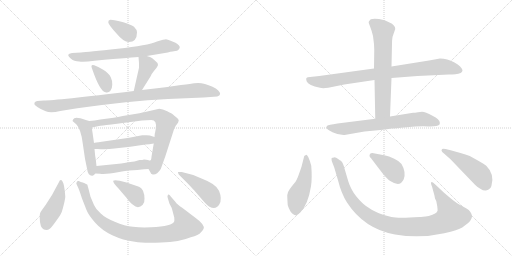
t = 0.00 s
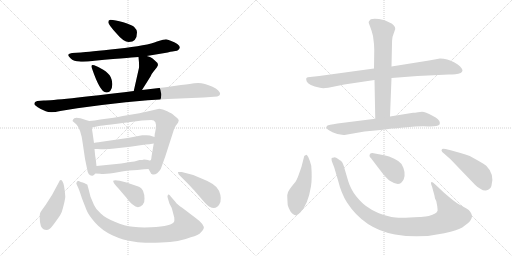
t = 2.92 s
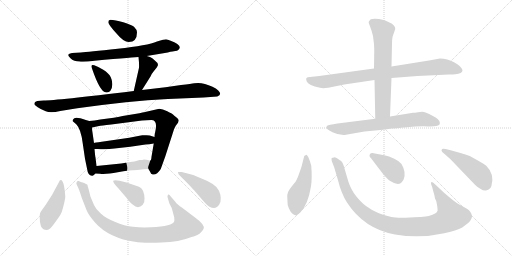
t = 5.84 s
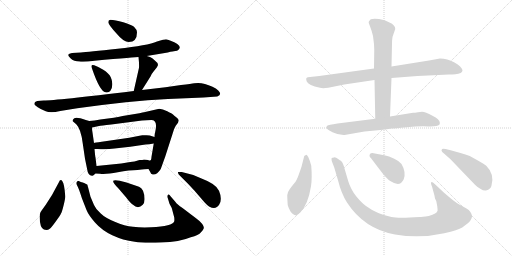
t = 8.76 s
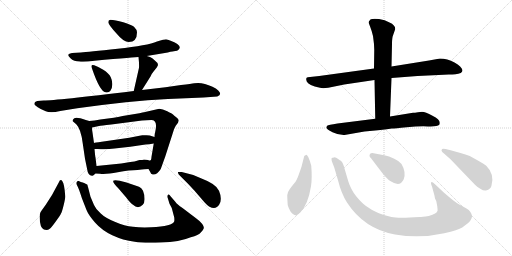
t = 11.67 s
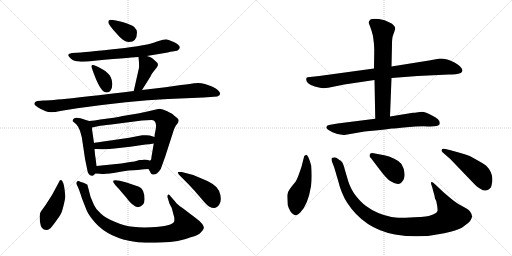
t = 14.59 s

The animated SVG that drew these frames (rendered in a browser with its animation timeline set to each time). Animation: 20 CSS @keyframes rules; one cycle of 14.59 s.

<svg version="1.1" viewBox="0 0 2048 1024" xmlns="http://www.w3.org/2000/svg">
  <g stroke="lightgray" stroke-dasharray="1,1" stroke-width="1" transform="scale(4, 4)">
    <line x1="0" y1="0" x2="256" y2="256"></line>
    <line x1="256" y1="0" x2="0" y2="256"></line>
    <line x1="128" y1="0" x2="128" y2="256"></line>
    <line x1="0" y1="128" x2="256" y2="128"></line>
    <line x1="256" y1="0" x2="512" y2="256"></line>
    <line x1="512" y1="0" x2="256" y2="256"></line>
    <line x1="384" y1="0" x2="384" y2="256"></line>
    <line x1="256" y1="128" x2="512" y2="128"></line>
  </g>
<g transform="scale(1, -1) translate(0, -850)">
   <style type="text/css">
    @keyframes keyframes0 {
      from {
       stroke: black;
       stroke-dashoffset: 348;
       stroke-width: 128;
       }
       53% {
       animation-timing-function: step-end;
       stroke: black;
       stroke-dashoffset: 0;
       stroke-width: 128;
       }
       to {
       stroke: black;
       stroke-width: 1024;
       }
       }
       #make-me-a-hanzi-animation-0 {
         animation: keyframes0 0.533203s both;
         animation-delay: 0.000000s;
         animation-timing-function: linear;
       }
    @keyframes keyframes1 {
      from {
       stroke: black;
       stroke-dashoffset: 689;
       stroke-width: 128;
       }
       69% {
       animation-timing-function: step-end;
       stroke: black;
       stroke-dashoffset: 0;
       stroke-width: 128;
       }
       to {
       stroke: black;
       stroke-width: 1024;
       }
       }
       #make-me-a-hanzi-animation-1 {
         animation: keyframes1 0.810710s both;
         animation-delay: 0.533203s;
         animation-timing-function: linear;
       }
    @keyframes keyframes2 {
      from {
       stroke: black;
       stroke-dashoffset: 351;
       stroke-width: 128;
       }
       53% {
       animation-timing-function: step-end;
       stroke: black;
       stroke-dashoffset: 0;
       stroke-width: 128;
       }
       to {
       stroke: black;
       stroke-width: 1024;
       }
       }
       #make-me-a-hanzi-animation-2 {
         animation: keyframes2 0.535645s both;
         animation-delay: 1.343913s;
         animation-timing-function: linear;
       }
    @keyframes keyframes3 {
      from {
       stroke: black;
       stroke-dashoffset: 404;
       stroke-width: 128;
       }
       57% {
       animation-timing-function: step-end;
       stroke: black;
       stroke-dashoffset: 0;
       stroke-width: 128;
       }
       to {
       stroke: black;
       stroke-width: 1024;
       }
       }
       #make-me-a-hanzi-animation-3 {
         animation: keyframes3 0.578776s both;
         animation-delay: 1.879557s;
         animation-timing-function: linear;
       }
    @keyframes keyframes4 {
      from {
       stroke: black;
       stroke-dashoffset: 984;
       stroke-width: 128;
       }
       76% {
       animation-timing-function: step-end;
       stroke: black;
       stroke-dashoffset: 0;
       stroke-width: 128;
       }
       to {
       stroke: black;
       stroke-width: 1024;
       }
       }
       #make-me-a-hanzi-animation-4 {
         animation: keyframes4 1.050781s both;
         animation-delay: 2.458333s;
         animation-timing-function: linear;
       }
    @keyframes keyframes5 {
      from {
       stroke: black;
       stroke-dashoffset: 489;
       stroke-width: 128;
       }
       61% {
       animation-timing-function: step-end;
       stroke: black;
       stroke-dashoffset: 0;
       stroke-width: 128;
       }
       to {
       stroke: black;
       stroke-width: 1024;
       }
       }
       #make-me-a-hanzi-animation-5 {
         animation: keyframes5 0.647949s both;
         animation-delay: 3.509115s;
         animation-timing-function: linear;
       }
    @keyframes keyframes6 {
      from {
       stroke: black;
       stroke-dashoffset: 770;
       stroke-width: 128;
       }
       71% {
       animation-timing-function: step-end;
       stroke: black;
       stroke-dashoffset: 0;
       stroke-width: 128;
       }
       to {
       stroke: black;
       stroke-width: 1024;
       }
       }
       #make-me-a-hanzi-animation-6 {
         animation: keyframes6 0.876628s both;
         animation-delay: 4.157064s;
         animation-timing-function: linear;
       }
    @keyframes keyframes7 {
      from {
       stroke: black;
       stroke-dashoffset: 489;
       stroke-width: 128;
       }
       61% {
       animation-timing-function: step-end;
       stroke: black;
       stroke-dashoffset: 0;
       stroke-width: 128;
       }
       to {
       stroke: black;
       stroke-width: 1024;
       }
       }
       #make-me-a-hanzi-animation-7 {
         animation: keyframes7 0.647949s both;
         animation-delay: 5.033691s;
         animation-timing-function: linear;
       }
    @keyframes keyframes8 {
      from {
       stroke: black;
       stroke-dashoffset: 471;
       stroke-width: 128;
       }
       61% {
       animation-timing-function: step-end;
       stroke: black;
       stroke-dashoffset: 0;
       stroke-width: 128;
       }
       to {
       stroke: black;
       stroke-width: 1024;
       }
       }
       #make-me-a-hanzi-animation-8 {
         animation: keyframes8 0.633301s both;
         animation-delay: 5.681641s;
         animation-timing-function: linear;
       }
    @keyframes keyframes9 {
      from {
       stroke: black;
       stroke-dashoffset: 434;
       stroke-width: 128;
       }
       59% {
       animation-timing-function: step-end;
       stroke: black;
       stroke-dashoffset: 0;
       stroke-width: 128;
       }
       to {
       stroke: black;
       stroke-width: 1024;
       }
       }
       #make-me-a-hanzi-animation-9 {
         animation: keyframes9 0.603190s both;
         animation-delay: 6.314941s;
         animation-timing-function: linear;
       }
    @keyframes keyframes10 {
      from {
       stroke: black;
       stroke-dashoffset: 928;
       stroke-width: 128;
       }
       75% {
       animation-timing-function: step-end;
       stroke: black;
       stroke-dashoffset: 0;
       stroke-width: 128;
       }
       to {
       stroke: black;
       stroke-width: 1024;
       }
       }
       #make-me-a-hanzi-animation-10 {
         animation: keyframes10 1.005208s both;
         animation-delay: 6.918132s;
         animation-timing-function: linear;
       }
    @keyframes keyframes11 {
      from {
       stroke: black;
       stroke-dashoffset: 373;
       stroke-width: 128;
       }
       55% {
       animation-timing-function: step-end;
       stroke: black;
       stroke-dashoffset: 0;
       stroke-width: 128;
       }
       to {
       stroke: black;
       stroke-width: 1024;
       }
       }
       #make-me-a-hanzi-animation-11 {
         animation: keyframes11 0.553548s both;
         animation-delay: 7.923340s;
         animation-timing-function: linear;
       }
    @keyframes keyframes12 {
      from {
       stroke: black;
       stroke-dashoffset: 439;
       stroke-width: 128;
       }
       59% {
       animation-timing-function: step-end;
       stroke: black;
       stroke-dashoffset: 0;
       stroke-width: 128;
       }
       to {
       stroke: black;
       stroke-width: 1024;
       }
       }
       #make-me-a-hanzi-animation-12 {
         animation: keyframes12 0.607259s both;
         animation-delay: 8.476888s;
         animation-timing-function: linear;
       }
    @keyframes keyframes13 {
      from {
       stroke: black;
       stroke-dashoffset: 865;
       stroke-width: 128;
       }
       74% {
       animation-timing-function: step-end;
       stroke: black;
       stroke-dashoffset: 0;
       stroke-width: 128;
       }
       to {
       stroke: black;
       stroke-width: 1024;
       }
       }
       #make-me-a-hanzi-animation-13 {
         animation: keyframes13 0.953939s both;
         animation-delay: 9.084147s;
         animation-timing-function: linear;
       }
    @keyframes keyframes14 {
      from {
       stroke: black;
       stroke-dashoffset: 663;
       stroke-width: 128;
       }
       68% {
       animation-timing-function: step-end;
       stroke: black;
       stroke-dashoffset: 0;
       stroke-width: 128;
       }
       to {
       stroke: black;
       stroke-width: 1024;
       }
       }
       #make-me-a-hanzi-animation-14 {
         animation: keyframes14 0.789551s both;
         animation-delay: 10.038086s;
         animation-timing-function: linear;
       }
    @keyframes keyframes15 {
      from {
       stroke: black;
       stroke-dashoffset: 703;
       stroke-width: 128;
       }
       70% {
       animation-timing-function: step-end;
       stroke: black;
       stroke-dashoffset: 0;
       stroke-width: 128;
       }
       to {
       stroke: black;
       stroke-width: 1024;
       }
       }
       #make-me-a-hanzi-animation-15 {
         animation: keyframes15 0.822103s both;
         animation-delay: 10.827637s;
         animation-timing-function: linear;
       }
    @keyframes keyframes16 {
      from {
       stroke: black;
       stroke-dashoffset: 481;
       stroke-width: 128;
       }
       61% {
       animation-timing-function: step-end;
       stroke: black;
       stroke-dashoffset: 0;
       stroke-width: 128;
       }
       to {
       stroke: black;
       stroke-width: 1024;
       }
       }
       #make-me-a-hanzi-animation-16 {
         animation: keyframes16 0.641439s both;
         animation-delay: 11.649740s;
         animation-timing-function: linear;
       }
    @keyframes keyframes17 {
      from {
       stroke: black;
       stroke-dashoffset: 1029;
       stroke-width: 128;
       }
       77% {
       animation-timing-function: step-end;
       stroke: black;
       stroke-dashoffset: 0;
       stroke-width: 128;
       }
       to {
       stroke: black;
       stroke-width: 1024;
       }
       }
       #make-me-a-hanzi-animation-17 {
         animation: keyframes17 1.087402s both;
         animation-delay: 12.291178s;
         animation-timing-function: linear;
       }
    @keyframes keyframes18 {
      from {
       stroke: black;
       stroke-dashoffset: 401;
       stroke-width: 128;
       }
       57% {
       animation-timing-function: step-end;
       stroke: black;
       stroke-dashoffset: 0;
       stroke-width: 128;
       }
       to {
       stroke: black;
       stroke-width: 1024;
       }
       }
       #make-me-a-hanzi-animation-18 {
         animation: keyframes18 0.576335s both;
         animation-delay: 13.378581s;
         animation-timing-function: linear;
       }
    @keyframes keyframes19 {
      from {
       stroke: black;
       stroke-dashoffset: 475;
       stroke-width: 128;
       }
       61% {
       animation-timing-function: step-end;
       stroke: black;
       stroke-dashoffset: 0;
       stroke-width: 128;
       }
       to {
       stroke: black;
       stroke-width: 1024;
       }
       }
       #make-me-a-hanzi-animation-19 {
         animation: keyframes19 0.636556s both;
         animation-delay: 13.954915s;
         animation-timing-function: linear;
       }
</style>
<path d="M 441 771 Q 433 770 433 761 Q 433 752 467 715 Q 494 682 515 682 Q 548 682 548 721 Q 548 731 536 743 Q 526 751 493 761 Q 460 771 441 771 Z" fill="lightgray"></path> 
<path d="M 587 626 L 671 640 Q 694 646 701 646 Q 709 646 714 651 Q 733 669 680 688 Q 671 692 664 693 Q 658 693 628 684 Q 591 668 471 655 Q 351 642 324 640 L 288 638 Q 275 636 273 631 Q 272 626 284 615 Q 296 604 317 604 Q 335 601 378 607 Q 547 622 554 622 L 587 626 Z" fill="lightgray"></path> 
<path d="M 377 589 Q 361 595 368 576 Q 399 485 422 481 Q 434 478 441 486 Q 449 494 449 511 Q 450 527 443 541 Q 436 557 413 571 Q 391 584 377 589 Z" fill="lightgray"></path> 
<path d="M 568 490 L 602 544 Q 604 552 615 565 L 627 580 Q 632 589 632 590 L 630 598 Q 617 611 609 617 Q 602 622 587 626 C 558 634 553 636 554 622 Q 557 595 556 579 L 535 486 C 528 457 552 465 568 490 Z" fill="lightgray"></path> 
<path d="M 175 448 L 149 446 Q 135 443 138 432 Q 139 429 151 421 Q 164 412 183 405 Q 202 397 241 406 L 309 417 Q 516 446 672 454 L 814 460 L 869 464 Q 890 472 873 488 Q 865 496 850 503 Q 809 523 777 517 Q 767 515 724 510 L 662 501 L 568 490 L 535 486 Q 222 448 175 448 Z" fill="lightgray"></path> 
<path d="M 357 366 L 343 370 Q 298 387 293 373 Q 289 368 291 365 L 305 353 Q 324 334 331 276 L 340 215 L 348 176 Q 352 145 370 147 Q 376 148 381 156 C 388 165 388 165 386 186 L 382 220 Q 381 221 378 254 L 376 278 L 370 320 Q 368 328 368 340 C 367 363 367 363 357 366 Z" fill="lightgray"></path> 
<path d="M 455 379 L 401 372 Q 378 367 357 366 C 327 363 339 334 368 340 L 396 346 Q 403 348 445 352 L 568 368 L 605 370 Q 629 370 623 334 L 620 318 Q 619 318 618 302 L 615 276 L 606 223 Q 605 208 601 208 C 592 180 591 179 594 174 L 601 162 Q 603 153 611 152 Q 628 150 643 174 L 661 224 L 690 314 Q 696 337 703 347 L 712 359 L 715 368 Q 715 374 705 381 Q 696 388 692 392 Q 689 395 669 405 Q 650 415 637 415 L 576 401 Q 570 399 515 390 Q 460 380 455 379 Z" fill="lightgray"></path> 
<path d="M 618 302 L 599 308 Q 589 310 580 309 L 569 309 Q 564 309 558 307 L 517 299 L 407 283 Q 378 279 376 278 C 347 272 348 254 378 254 L 390 254 Q 425 251 458 256 L 521 263 L 582 272 Q 596 272 615 276 C 644 282 647 293 618 302 Z" fill="lightgray"></path> 
<path d="M 381 156 L 400 155 Q 424 152 471 161 Q 518 170 550 170 L 567 172 Q 573 174 594 174 C 624 174 631 203 601 208 Q 599 207 592 210 Q 586 212 576 212 Q 571 210 558 210 Q 536 203 521 202 L 485 196 L 386 186 C 356 183 351 158 381 156 Z" fill="lightgray"></path> 
<path d="M 250 124 Q 242 137 235 120 L 208 70 L 183 31 Q 167 9 162 1 Q 157 -7 160 -38 Q 164 -70 185 -70 Q 193 -70 199 -65 Q 205 -61 223 -36 Q 241 -11 244 -4 Q 248 2 255 31 Q 262 59 261 66 Q 257 116 250 124 Z" fill="lightgray"></path> 
<path d="M 702 42 L 683 64 Q 676 75 672 71 Q 668 66 671 58 L 678 35 L 687 18 L 697 -20 Q 698 -31 697 -35 Q 691 -55 604 -59 Q 565 -61 532 -57 Q 499 -54 459 -37 Q 420 -21 403 -4 Q 383 13 376 30 L 362 63 L 352 102 Q 350 107 350 110 Q 350 112 344 114 Q 340 118 331 120 Q 323 122 315 126 Q 309 127 307 122 Q 303 117 308 109 Q 314 100 328 56 L 346 10 Q 354 -10 380 -40 Q 407 -71 449 -91 Q 492 -111 539 -117 Q 572 -123 645 -120 Q 718 -118 763 -99 Q 795 -91 804 -79 Q 814 -69 815 -63 Q 817 -58 809 -46 Q 801 -35 784 -23 L 730 18 Q 707 34 702 42 Z" fill="lightgray"></path> 
<path d="M 474 96 L 504 61 Q 522 37 532 31 Q 552 12 571 31 Q 579 39 578 56 Q 578 72 572 87 Q 566 99 556 103 L 506 120 L 479 127 Q 457 132 453 127 Q 450 121 474 96 Z" fill="lightgray"></path> 
<path d="M 727 162 L 712 162 Q 711 159 715 152 L 753 114 Q 781 85 804 57 Q 828 28 838 23 Q 864 10 877 32 Q 890 53 876 87 Q 865 114 806 136 Q 768 154 727 162 Z" fill="lightgray"></path> 
<path d="M 1496 576 L 1277 546 L 1231 541 Q 1221 539 1227 524.5 Q 1233 510 1280 499 Q 1290 496 1313 499 L 1377 512 L 1498 530 L 1566 538 L 1670 546 Q 1712 549 1754 550 L 1795 552 Q 1825 552 1843 558 Q 1850 562 1850 569 Q 1847 585 1818 600.5 Q 1789 616 1760 616 L 1716 608 L 1566 584 L 1496 576 Z" fill="lightgray"></path> 
<path d="M 1566 584 L 1568 673 Q 1568 702 1573 711 L 1581 734 Q 1581 750 1558 760 Q 1540 771 1516 774 Q 1491 776 1483 773 L 1476 765 Q 1474 760 1475 758 L 1481 742 Q 1487 727 1492 706 Q 1497 673 1497 650 L 1496 576 L 1498 530 L 1501 375 C 1502 345 1559 354 1560 384 L 1566 538 L 1566 584 Z" fill="lightgray"></path> 
<path d="M 1501 375 L 1350 356 Q 1312 350 1310 348 Q 1308 346 1307 344 L 1305 342 Q 1305 333 1330 321 Q 1355 309 1378 310 L 1458 324 L 1501 328 Q 1544 332 1567 336 Q 1579 336 1626.5 341 Q 1674 346 1711.5 344.5 Q 1749 343 1757 351 Q 1757 352 1759 354 L 1759 361 Q 1759 372 1730 387.5 Q 1701 403 1688 403 L 1672 401 Q 1658 399 1652 399 L 1560 384 L 1501 375 Z" fill="lightgray"></path> 
<path d="M 1245 187 Q 1240 207 1233 222 Q 1227 232 1223.5 230.5 Q 1220 229 1217 226 L 1206 183 Q 1202 171 1194.5 150 Q 1187 129 1181.5 122.5 Q 1176 116 1171.5 110 Q 1167 104 1158 92.5 Q 1149 81 1149 69 Q 1149 57 1151 29 Q 1154 18 1162 4 Q 1175 -12 1183 -11 Q 1191 -10 1201 0 Q 1232 31 1244 105 Q 1249 136 1245 187 Z" fill="lightgray"></path> 
<path d="M 1741 112 Q 1728 124 1725 121.5 Q 1722 119 1728 104 L 1738 67 L 1740 56 L 1745 46 L 1749 25 Q 1751 8 1750 7 Q 1748 -5 1715 -14 Q 1687 -18 1679 -18 Q 1592 -24 1566 -18 Q 1507 -6 1464 26 Q 1447 38 1425.5 64 Q 1404 90 1393 125 L 1378 176 Q 1371 202 1365 205 L 1362 208 Q 1361 208 1352.5 214.5 Q 1344 221 1336.5 220.5 Q 1329 220 1327 218 Q 1325 216 1327 206 L 1337 180 L 1352 129 Q 1365 76 1388 40 Q 1457 -66 1580 -88 Q 1680 -105 1777 -83 Q 1833 -70 1849 -60 Q 1875 -41 1881 -33 Q 1889 -20 1888 -15 Q 1886 4 1866 16 L 1837 32 Q 1823 39 1788 69 L 1774 81 L 1741 112 Z" fill="lightgray"></path> 
<path d="M 1520 170 Q 1547 134 1561 126 Q 1588 108 1604 118 Q 1610 124 1615 133 Q 1625 162 1606 194 Q 1598 206 1577 215.5 Q 1556 225 1537 229 L 1489 238 Q 1478 238 1478 226 Q 1478 224 1485 216 L 1520 170 Z" fill="lightgray"></path> 
<path d="M 1799 250 Q 1770 258 1769 254 Q 1766 251 1766 248 L 1769 242 L 1801 214 L 1900 111 Q 1907 104 1921 95 Q 1935 86 1944 88 Q 1964 94 1966 108 Q 1979 153 1945 187 Q 1936 194 1915 206 L 1879 226 Q 1863 233 1842 238 L 1799 250 Z" fill="lightgray"></path> 
      <clipPath id="make-me-a-hanzi-clip-0">
      <path d="M 441 771 Q 433 770 433 761 Q 433 752 467 715 Q 494 682 515 682 Q 548 682 548 721 Q 548 731 536 743 Q 526 751 493 761 Q 460 771 441 771 Z" fill="lightgray"></path>
      </clipPath>
      <path clip-path="url(#make-me-a-hanzi-clip-0)" d="M 443 761 L 519 710 " fill="none" id="make-me-a-hanzi-animation-0" stroke-dasharray="220 440" stroke-linecap="round"></path>

      <clipPath id="make-me-a-hanzi-clip-1">
      <path d="M 587 626 L 671 640 Q 694 646 701 646 Q 709 646 714 651 Q 733 669 680 688 Q 671 692 664 693 Q 658 693 628 684 Q 591 668 471 655 Q 351 642 324 640 L 288 638 Q 275 636 273 631 Q 272 626 284 615 Q 296 604 317 604 Q 335 601 378 607 Q 547 622 554 622 L 587 626 Z" fill="lightgray"></path>
      </clipPath>
      <path clip-path="url(#make-me-a-hanzi-clip-1)" d="M 279 629 L 312 621 L 390 625 L 579 647 L 663 666 L 707 661 " fill="none" id="make-me-a-hanzi-animation-1" stroke-dasharray="561 1122" stroke-linecap="round"></path>

      <clipPath id="make-me-a-hanzi-clip-2">
      <path d="M 377 589 Q 361 595 368 576 Q 399 485 422 481 Q 434 478 441 486 Q 449 494 449 511 Q 450 527 443 541 Q 436 557 413 571 Q 391 584 377 589 Z" fill="lightgray"></path>
      </clipPath>
      <path clip-path="url(#make-me-a-hanzi-clip-2)" d="M 379 578 L 416 531 L 428 498 " fill="none" id="make-me-a-hanzi-animation-2" stroke-dasharray="223 446" stroke-linecap="round"></path>

      <clipPath id="make-me-a-hanzi-clip-3">
      <path d="M 568 490 L 602 544 Q 604 552 615 565 L 627 580 Q 632 589 632 590 L 630 598 Q 617 611 609 617 Q 602 622 587 626 C 558 634 553 636 554 622 Q 557 595 556 579 L 535 486 C 528 457 552 465 568 490 Z" fill="lightgray"></path>
      </clipPath>
      <path clip-path="url(#make-me-a-hanzi-clip-3)" d="M 561 614 L 590 588 L 563 520 L 540 493 " fill="none" id="make-me-a-hanzi-animation-3" stroke-dasharray="276 552" stroke-linecap="round"></path>

      <clipPath id="make-me-a-hanzi-clip-4">
      <path d="M 175 448 L 149 446 Q 135 443 138 432 Q 139 429 151 421 Q 164 412 183 405 Q 202 397 241 406 L 309 417 Q 516 446 672 454 L 814 460 L 869 464 Q 890 472 873 488 Q 865 496 850 503 Q 809 523 777 517 Q 767 515 724 510 L 662 501 L 568 490 L 535 486 Q 222 448 175 448 Z" fill="lightgray"></path>
      </clipPath>
      <path clip-path="url(#make-me-a-hanzi-clip-4)" d="M 146 435 L 213 425 L 524 466 L 778 488 L 818 487 L 868 476 " fill="none" id="make-me-a-hanzi-animation-4" stroke-dasharray="856 1712" stroke-linecap="round"></path>

      <clipPath id="make-me-a-hanzi-clip-5">
      <path d="M 357 366 L 343 370 Q 298 387 293 373 Q 289 368 291 365 L 305 353 Q 324 334 331 276 L 340 215 L 348 176 Q 352 145 370 147 Q 376 148 381 156 C 388 165 388 165 386 186 L 382 220 Q 381 221 378 254 L 376 278 L 370 320 Q 368 328 368 340 C 367 363 367 363 357 366 Z" fill="lightgray"></path>
      </clipPath>
      <path clip-path="url(#make-me-a-hanzi-clip-5)" d="M 299 367 L 328 357 L 343 337 L 368 161 " fill="none" id="make-me-a-hanzi-animation-5" stroke-dasharray="361 722" stroke-linecap="round"></path>

      <clipPath id="make-me-a-hanzi-clip-6">
      <path d="M 455 379 L 401 372 Q 378 367 357 366 C 327 363 339 334 368 340 L 396 346 Q 403 348 445 352 L 568 368 L 605 370 Q 629 370 623 334 L 620 318 Q 619 318 618 302 L 615 276 L 606 223 Q 605 208 601 208 C 592 180 591 179 594 174 L 601 162 Q 603 153 611 152 Q 628 150 643 174 L 661 224 L 690 314 Q 696 337 703 347 L 712 359 L 715 368 Q 715 374 705 381 Q 696 388 692 392 Q 689 395 669 405 Q 650 415 637 415 L 576 401 Q 570 399 515 390 Q 460 380 455 379 Z" fill="lightgray"></path>
      </clipPath>
      <path clip-path="url(#make-me-a-hanzi-clip-6)" d="M 365 362 L 387 356 L 603 389 L 643 384 L 664 361 L 615 166 " fill="none" id="make-me-a-hanzi-animation-6" stroke-dasharray="642 1284" stroke-linecap="round"></path>

      <clipPath id="make-me-a-hanzi-clip-7">
      <path d="M 618 302 L 599 308 Q 589 310 580 309 L 569 309 Q 564 309 558 307 L 517 299 L 407 283 Q 378 279 376 278 C 347 272 348 254 378 254 L 390 254 Q 425 251 458 256 L 521 263 L 582 272 Q 596 272 615 276 C 644 282 647 293 618 302 Z" fill="lightgray"></path>
      </clipPath>
      <path clip-path="url(#make-me-a-hanzi-clip-7)" d="M 382 272 L 390 267 L 424 268 L 611 296 " fill="none" id="make-me-a-hanzi-animation-7" stroke-dasharray="361 722" stroke-linecap="round"></path>

      <clipPath id="make-me-a-hanzi-clip-8">
      <path d="M 381 156 L 400 155 Q 424 152 471 161 Q 518 170 550 170 L 567 172 Q 573 174 594 174 C 624 174 631 203 601 208 Q 599 207 592 210 Q 586 212 576 212 Q 571 210 558 210 Q 536 203 521 202 L 485 196 L 386 186 C 356 183 351 158 381 156 Z" fill="lightgray"></path>
      </clipPath>
      <path clip-path="url(#make-me-a-hanzi-clip-8)" d="M 386 163 L 400 171 L 569 191 L 595 203 " fill="none" id="make-me-a-hanzi-animation-8" stroke-dasharray="343 686" stroke-linecap="round"></path>

      <clipPath id="make-me-a-hanzi-clip-9">
      <path d="M 250 124 Q 242 137 235 120 L 208 70 L 183 31 Q 167 9 162 1 Q 157 -7 160 -38 Q 164 -70 185 -70 Q 193 -70 199 -65 Q 205 -61 223 -36 Q 241 -11 244 -4 Q 248 2 255 31 Q 262 59 261 66 Q 257 116 250 124 Z" fill="lightgray"></path>
      </clipPath>
      <path clip-path="url(#make-me-a-hanzi-clip-9)" d="M 244 117 L 233 58 L 194 -15 L 185 -49 " fill="none" id="make-me-a-hanzi-animation-9" stroke-dasharray="306 612" stroke-linecap="round"></path>

      <clipPath id="make-me-a-hanzi-clip-10">
      <path d="M 702 42 L 683 64 Q 676 75 672 71 Q 668 66 671 58 L 678 35 L 687 18 L 697 -20 Q 698 -31 697 -35 Q 691 -55 604 -59 Q 565 -61 532 -57 Q 499 -54 459 -37 Q 420 -21 403 -4 Q 383 13 376 30 L 362 63 L 352 102 Q 350 107 350 110 Q 350 112 344 114 Q 340 118 331 120 Q 323 122 315 126 Q 309 127 307 122 Q 303 117 308 109 Q 314 100 328 56 L 346 10 Q 354 -10 380 -40 Q 407 -71 449 -91 Q 492 -111 539 -117 Q 572 -123 645 -120 Q 718 -118 763 -99 Q 795 -91 804 -79 Q 814 -69 815 -63 Q 817 -58 809 -46 Q 801 -35 784 -23 L 730 18 Q 707 34 702 42 Z" fill="lightgray"></path>
      </clipPath>
      <path clip-path="url(#make-me-a-hanzi-clip-10)" d="M 315 116 L 331 102 L 360 22 L 389 -20 L 442 -58 L 522 -85 L 558 -90 L 669 -86 L 713 -74 L 740 -57 L 741 -46 L 728 -18 L 675 64 " fill="none" id="make-me-a-hanzi-animation-10" stroke-dasharray="800 1600" stroke-linecap="round"></path>

      <clipPath id="make-me-a-hanzi-clip-11">
      <path d="M 474 96 L 504 61 Q 522 37 532 31 Q 552 12 571 31 Q 579 39 578 56 Q 578 72 572 87 Q 566 99 556 103 L 506 120 L 479 127 Q 457 132 453 127 Q 450 121 474 96 Z" fill="lightgray"></path>
      </clipPath>
      <path clip-path="url(#make-me-a-hanzi-clip-11)" d="M 466 113 L 489 110 L 503 91 L 524 90 L 552 50 " fill="none" id="make-me-a-hanzi-animation-11" stroke-dasharray="245 490" stroke-linecap="round"></path>

      <clipPath id="make-me-a-hanzi-clip-12">
      <path d="M 727 162 L 712 162 Q 711 159 715 152 L 753 114 Q 781 85 804 57 Q 828 28 838 23 Q 864 10 877 32 Q 890 53 876 87 Q 865 114 806 136 Q 768 154 727 162 Z" fill="lightgray"></path>
      </clipPath>
      <path clip-path="url(#make-me-a-hanzi-clip-12)" d="M 720 159 L 817 95 L 844 68 L 855 42 " fill="none" id="make-me-a-hanzi-animation-12" stroke-dasharray="311 622" stroke-linecap="round"></path>

      <clipPath id="make-me-a-hanzi-clip-13">
      <path d="M 1496 576 L 1277 546 L 1231 541 Q 1221 539 1227 524.5 Q 1233 510 1280 499 Q 1290 496 1313 499 L 1377 512 L 1498 530 L 1566 538 L 1670 546 Q 1712 549 1754 550 L 1795 552 Q 1825 552 1843 558 Q 1850 562 1850 569 Q 1847 585 1818 600.5 Q 1789 616 1760 616 L 1716 608 L 1566 584 L 1496 576 Z" fill="lightgray"></path>
      </clipPath>
      <path clip-path="url(#make-me-a-hanzi-clip-13)" d="M 1234 532 L 1294 523 L 1491 553 L 1758 583 L 1799 580 L 1837 569 " fill="none" id="make-me-a-hanzi-animation-13" stroke-dasharray="737 1474" stroke-linecap="round"></path>

      <clipPath id="make-me-a-hanzi-clip-14">
      <path d="M 1566 584 L 1568 673 Q 1568 702 1573 711 L 1581 734 Q 1581 750 1558 760 Q 1540 771 1516 774 Q 1491 776 1483 773 L 1476 765 Q 1474 760 1475 758 L 1481 742 Q 1487 727 1492 706 Q 1497 673 1497 650 L 1496 576 L 1498 530 L 1501 375 C 1502 345 1559 354 1560 384 L 1566 538 L 1566 584 Z" fill="lightgray"></path>
      </clipPath>
      <path clip-path="url(#make-me-a-hanzi-clip-14)" d="M 1489 761 L 1532 725 L 1531 410 L 1507 383 " fill="none" id="make-me-a-hanzi-animation-14" stroke-dasharray="535 1070" stroke-linecap="round"></path>

      <clipPath id="make-me-a-hanzi-clip-15">
      <path d="M 1501 375 L 1350 356 Q 1312 350 1310 348 Q 1308 346 1307 344 L 1305 342 Q 1305 333 1330 321 Q 1355 309 1378 310 L 1458 324 L 1501 328 Q 1544 332 1567 336 Q 1579 336 1626.5 341 Q 1674 346 1711.5 344.5 Q 1749 343 1757 351 Q 1757 352 1759 354 L 1759 361 Q 1759 372 1730 387.5 Q 1701 403 1688 403 L 1672 401 Q 1658 399 1652 399 L 1560 384 L 1501 375 Z" fill="lightgray"></path>
      </clipPath>
      <path clip-path="url(#make-me-a-hanzi-clip-15)" d="M 1309 340 L 1373 334 L 1688 374 L 1751 358 " fill="none" id="make-me-a-hanzi-animation-15" stroke-dasharray="575 1150" stroke-linecap="round"></path>

      <clipPath id="make-me-a-hanzi-clip-16">
      <path d="M 1245 187 Q 1240 207 1233 222 Q 1227 232 1223.5 230.5 Q 1220 229 1217 226 L 1206 183 Q 1202 171 1194.5 150 Q 1187 129 1181.5 122.5 Q 1176 116 1171.5 110 Q 1167 104 1158 92.5 Q 1149 81 1149 69 Q 1149 57 1151 29 Q 1154 18 1162 4 Q 1175 -12 1183 -11 Q 1191 -10 1201 0 Q 1232 31 1244 105 Q 1249 136 1245 187 Z" fill="lightgray"></path>
      </clipPath>
      <path clip-path="url(#make-me-a-hanzi-clip-16)" d="M 1225 222 L 1226 178 L 1219 135 L 1191 63 L 1183 3 " fill="none" id="make-me-a-hanzi-animation-16" stroke-dasharray="353 706" stroke-linecap="round"></path>

      <clipPath id="make-me-a-hanzi-clip-17">
      <path d="M 1741 112 Q 1728 124 1725 121.5 Q 1722 119 1728 104 L 1738 67 L 1740 56 L 1745 46 L 1749 25 Q 1751 8 1750 7 Q 1748 -5 1715 -14 Q 1687 -18 1679 -18 Q 1592 -24 1566 -18 Q 1507 -6 1464 26 Q 1447 38 1425.5 64 Q 1404 90 1393 125 L 1378 176 Q 1371 202 1365 205 L 1362 208 Q 1361 208 1352.5 214.5 Q 1344 221 1336.5 220.5 Q 1329 220 1327 218 Q 1325 216 1327 206 L 1337 180 L 1352 129 Q 1365 76 1388 40 Q 1457 -66 1580 -88 Q 1680 -105 1777 -83 Q 1833 -70 1849 -60 Q 1875 -41 1881 -33 Q 1889 -20 1888 -15 Q 1886 4 1866 16 L 1837 32 Q 1823 39 1788 69 L 1774 81 L 1741 112 Z" fill="lightgray"></path>
      </clipPath>
      <path clip-path="url(#make-me-a-hanzi-clip-17)" d="M 1334 212 L 1353 190 L 1391 76 L 1420 33 L 1486 -21 L 1564 -51 L 1636 -58 L 1720 -53 L 1777 -36 L 1803 -15 L 1777 40 L 1727 118 " fill="none" id="make-me-a-hanzi-animation-17" stroke-dasharray="901 1802" stroke-linecap="round"></path>

      <clipPath id="make-me-a-hanzi-clip-18">
      <path d="M 1520 170 Q 1547 134 1561 126 Q 1588 108 1604 118 Q 1610 124 1615 133 Q 1625 162 1606 194 Q 1598 206 1577 215.5 Q 1556 225 1537 229 L 1489 238 Q 1478 238 1478 226 Q 1478 224 1485 216 L 1520 170 Z" fill="lightgray"></path>
      </clipPath>
      <path clip-path="url(#make-me-a-hanzi-clip-18)" d="M 1488 228 L 1570 173 L 1593 133 " fill="none" id="make-me-a-hanzi-animation-18" stroke-dasharray="273 546" stroke-linecap="round"></path>

      <clipPath id="make-me-a-hanzi-clip-19">
      <path d="M 1799 250 Q 1770 258 1769 254 Q 1766 251 1766 248 L 1769 242 L 1801 214 L 1900 111 Q 1907 104 1921 95 Q 1935 86 1944 88 Q 1964 94 1966 108 Q 1979 153 1945 187 Q 1936 194 1915 206 L 1879 226 Q 1863 233 1842 238 L 1799 250 Z" fill="lightgray"></path>
      </clipPath>
      <path clip-path="url(#make-me-a-hanzi-clip-19)" d="M 1774 248 L 1880 185 L 1918 154 L 1941 113 " fill="none" id="make-me-a-hanzi-animation-19" stroke-dasharray="347 694" stroke-linecap="round"></path>

</g>
</svg>
